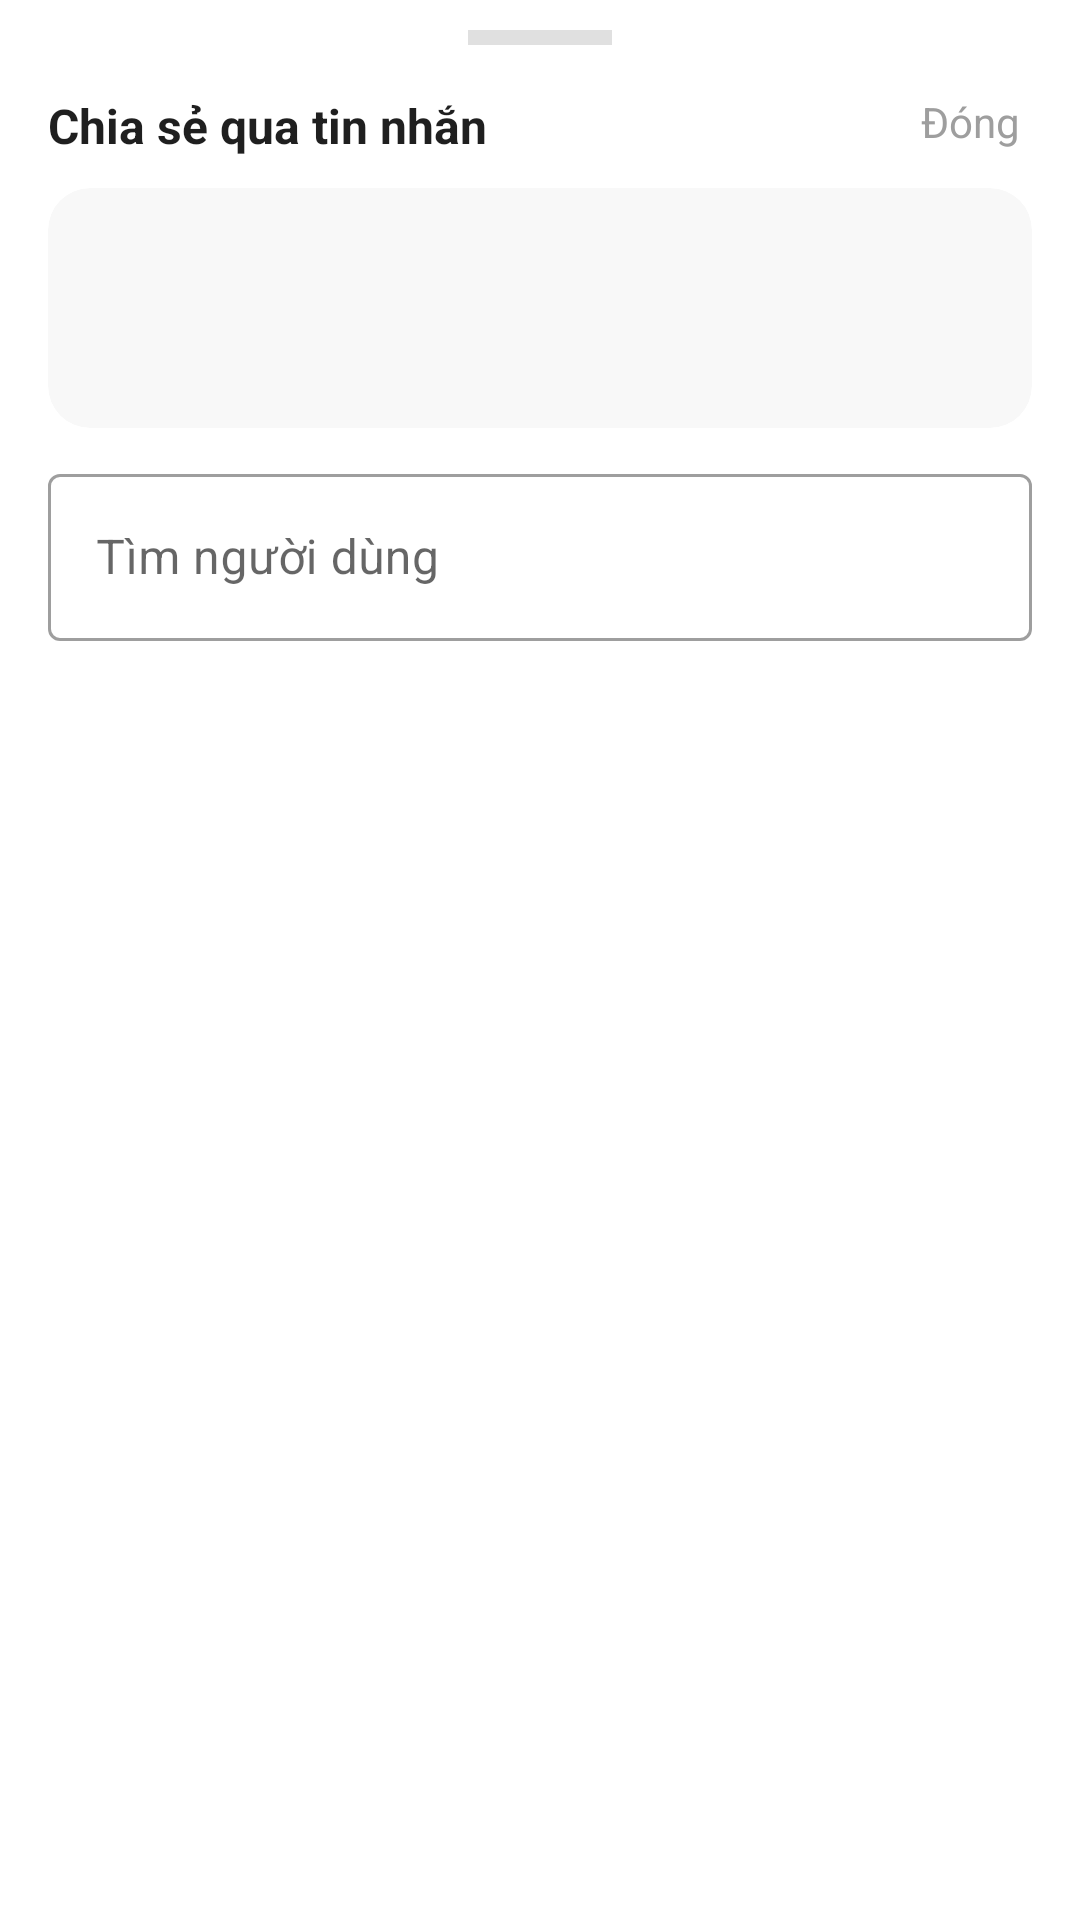

Produce the Android XML layout that renders to this screen, including the resource entries it uses.
<!-- AndroidManifest.xml: application theme Theme.Soul -->
<!-- res/layout/dialog_share_post.xml -->
<?xml version="1.0" encoding="utf-8"?>
<androidx.constraintlayout.widget.ConstraintLayout xmlns:android="http://schemas.android.com/apk/res/android"
    xmlns:app="http://schemas.android.com/apk/res-auto"
    android:layout_width="match_parent"
    android:layout_height="wrap_content"
    android:background="@color/white"
    android:paddingBottom="8dp">

    <View
        android:id="@+id/dragHandle"
        android:layout_width="48dp"
        android:layout_height="5dp"
        android:layout_marginTop="10dp"
        android:background="@color/divider"
        app:layout_constraintEnd_toEndOf="parent"
        app:layout_constraintStart_toStartOf="parent"
        app:layout_constraintTop_toTopOf="parent" />

    <TextView
        android:id="@+id/tvSheetTitle"
        android:layout_width="0dp"
        android:layout_height="wrap_content"
        android:layout_marginStart="16dp"
        android:layout_marginTop="16dp"
        android:layout_marginEnd="12dp"
        android:text="Chia sẻ qua tin nhắn"
        android:textColor="@color/text_primary"
        android:textSize="16sp"
        android:textStyle="bold"
        app:layout_constraintEnd_toStartOf="@id/btnClose"
        app:layout_constraintStart_toStartOf="parent"
        app:layout_constraintTop_toBottomOf="@id/dragHandle" />

    <TextView
        android:id="@+id/btnClose"
        android:layout_width="wrap_content"
        android:layout_height="wrap_content"
        android:layout_marginTop="16dp"
        android:layout_marginEnd="16dp"
        android:paddingHorizontal="4dp"
        android:text="Đóng"
        android:textColor="@color/text_hint"
        android:textSize="14sp"
        app:layout_constraintEnd_toEndOf="parent"
        app:layout_constraintTop_toBottomOf="@id/dragHandle" />

    <androidx.cardview.widget.CardView
        android:id="@+id/cardPreview"
        android:layout_width="0dp"
        android:layout_height="wrap_content"
        android:layout_marginStart="16dp"
        android:layout_marginTop="10dp"
        android:layout_marginEnd="16dp"
        app:cardBackgroundColor="@color/background"
        app:cardCornerRadius="14dp"
        app:cardElevation="0dp"
        app:layout_constraintEnd_toEndOf="parent"
        app:layout_constraintStart_toStartOf="parent"
        app:layout_constraintTop_toBottomOf="@id/tvSheetTitle">

        <LinearLayout
            android:layout_width="match_parent"
            android:layout_height="wrap_content"
            android:gravity="center_vertical"
            android:orientation="horizontal"
            android:padding="12dp">

            <ImageView
                android:id="@+id/ivPostCover"
                android:layout_width="56dp"
                android:layout_height="56dp"
                android:scaleType="centerCrop"
                android:src="@drawable/ic_default_cover" />

            <LinearLayout
                android:layout_width="0dp"
                android:layout_height="wrap_content"
                android:layout_marginStart="12dp"
                android:layout_weight="1"
                android:orientation="vertical">

                <TextView
                    android:id="@+id/tvPostTitle"
                    android:layout_width="match_parent"
                    android:layout_height="wrap_content"
                    android:ellipsize="end"
                    android:maxLines="1"
                    android:textColor="@color/text_primary"
                    android:textSize="14sp"
                    android:textStyle="bold" />

                <TextView
                    android:id="@+id/tvPostSubtitle"
                    android:layout_width="match_parent"
                    android:layout_height="wrap_content"
                    android:layout_marginTop="2dp"
                    android:ellipsize="end"
                    android:maxLines="1"
                    android:textColor="@color/text_hint"
                    android:textSize="12sp" />

                <TextView
                    android:id="@+id/tvPostNote"
                    android:layout_width="match_parent"
                    android:layout_height="wrap_content"
                    android:layout_marginTop="4dp"
                    android:ellipsize="end"
                    android:maxLines="2"
                    android:textColor="@color/text_primary"
                    android:textSize="12sp"
                    android:visibility="gone" />
            </LinearLayout>
        </LinearLayout>
    </androidx.cardview.widget.CardView>

    <com.google.android.material.textfield.TextInputLayout
        android:id="@+id/searchLayout"
        style="@style/Widget.MaterialComponents.TextInputLayout.OutlinedBox"
        android:layout_width="0dp"
        android:layout_height="wrap_content"
        android:layout_marginStart="16dp"
        android:layout_marginTop="10dp"
        android:layout_marginEnd="16dp"
        android:hint="Tìm người dùng"
        app:layout_constraintEnd_toEndOf="parent"
        app:layout_constraintStart_toStartOf="parent"
        app:layout_constraintTop_toBottomOf="@id/cardPreview">

        <com.google.android.material.textfield.TextInputEditText
            android:id="@+id/etSearch"
            android:layout_width="match_parent"
            android:layout_height="wrap_content"
            android:inputType="text" />
    </com.google.android.material.textfield.TextInputLayout>

    <androidx.recyclerview.widget.RecyclerView
        android:id="@+id/rvRecipients"
        android:layout_width="0dp"
        android:layout_height="140dp"
        android:clipToPadding="false"
        android:paddingStart="16dp"
        android:paddingTop="10dp"
        android:paddingEnd="16dp"
        android:paddingBottom="8dp"
        app:layout_constraintEnd_toEndOf="parent"
        app:layout_constraintStart_toStartOf="parent"
        app:layout_constraintTop_toBottomOf="@id/searchLayout" />

    <TextView
        android:id="@+id/tvEmpty"
        android:layout_width="wrap_content"
        android:layout_height="wrap_content"
        android:text="Chưa có dữ liệu"
        android:textColor="@color/text_hint"
        android:textSize="14sp"
        android:visibility="gone"
        app:layout_constraintBottom_toBottomOf="@id/rvRecipients"
        app:layout_constraintEnd_toEndOf="@id/rvRecipients"
        app:layout_constraintStart_toStartOf="@id/rvRecipients"
        app:layout_constraintTop_toTopOf="@id/rvRecipients" />

    <ProgressBar
        android:id="@+id/progressBar"
        android:layout_width="wrap_content"
        android:layout_height="wrap_content"
        android:visibility="gone"
        app:layout_constraintBottom_toBottomOf="@id/rvRecipients"
        app:layout_constraintEnd_toEndOf="@id/rvRecipients"
        app:layout_constraintStart_toStartOf="@id/rvRecipients"
        app:layout_constraintTop_toTopOf="@id/rvRecipients" />

</androidx.constraintlayout.widget.ConstraintLayout>
<!-- resources referenced by this layout -->
<resources>
  <color name="background">#F8F8F8</color>
  <color name="divider">#E0E0E0</color>
  <color name="text_hint">#9E9E9E</color>
  <color name="text_primary">#1F1F1F</color>
  <color name="white">#FFFFFFFF</color>
  <style name="Theme.Soul" parent="Theme.MaterialComponents.Light.NoActionBar">
          
          <item name="colorPrimary">@color/primary</item>
          <item name="colorPrimaryVariant">@color/primary_dark</item>
          <item name="colorOnPrimary">@color/white</item>
          
          <item name="colorSecondary">@color/secondary</item>
          <item name="colorSecondaryVariant">@color/secondary</item>
          <item name="colorOnSecondary">@color/white</item>
          
          <item name="android:colorBackground">@color/background</item>
          <item name="colorSurface">@color/surface</item>
          
          <item name="android:statusBarColor">@color/primary</item>
          <item name="android:windowLightStatusBar">false</item>
          <item name="android:windowOptOutEdgeToEdgeEnforcement">true</item>
          
          <item name="android:textColorPrimary">@color/text_primary</item>
          <item name="android:textColorSecondary">@color/text_secondary</item>
      </style>
  <color name="primary">#D4A574</color>
  <color name="primary_dark">#A87D52</color>
  <color name="secondary">#9C7CF4</color>
  <color name="surface">#FFFFFF</color>
  <color name="text_secondary">#757575</color>
</resources>
